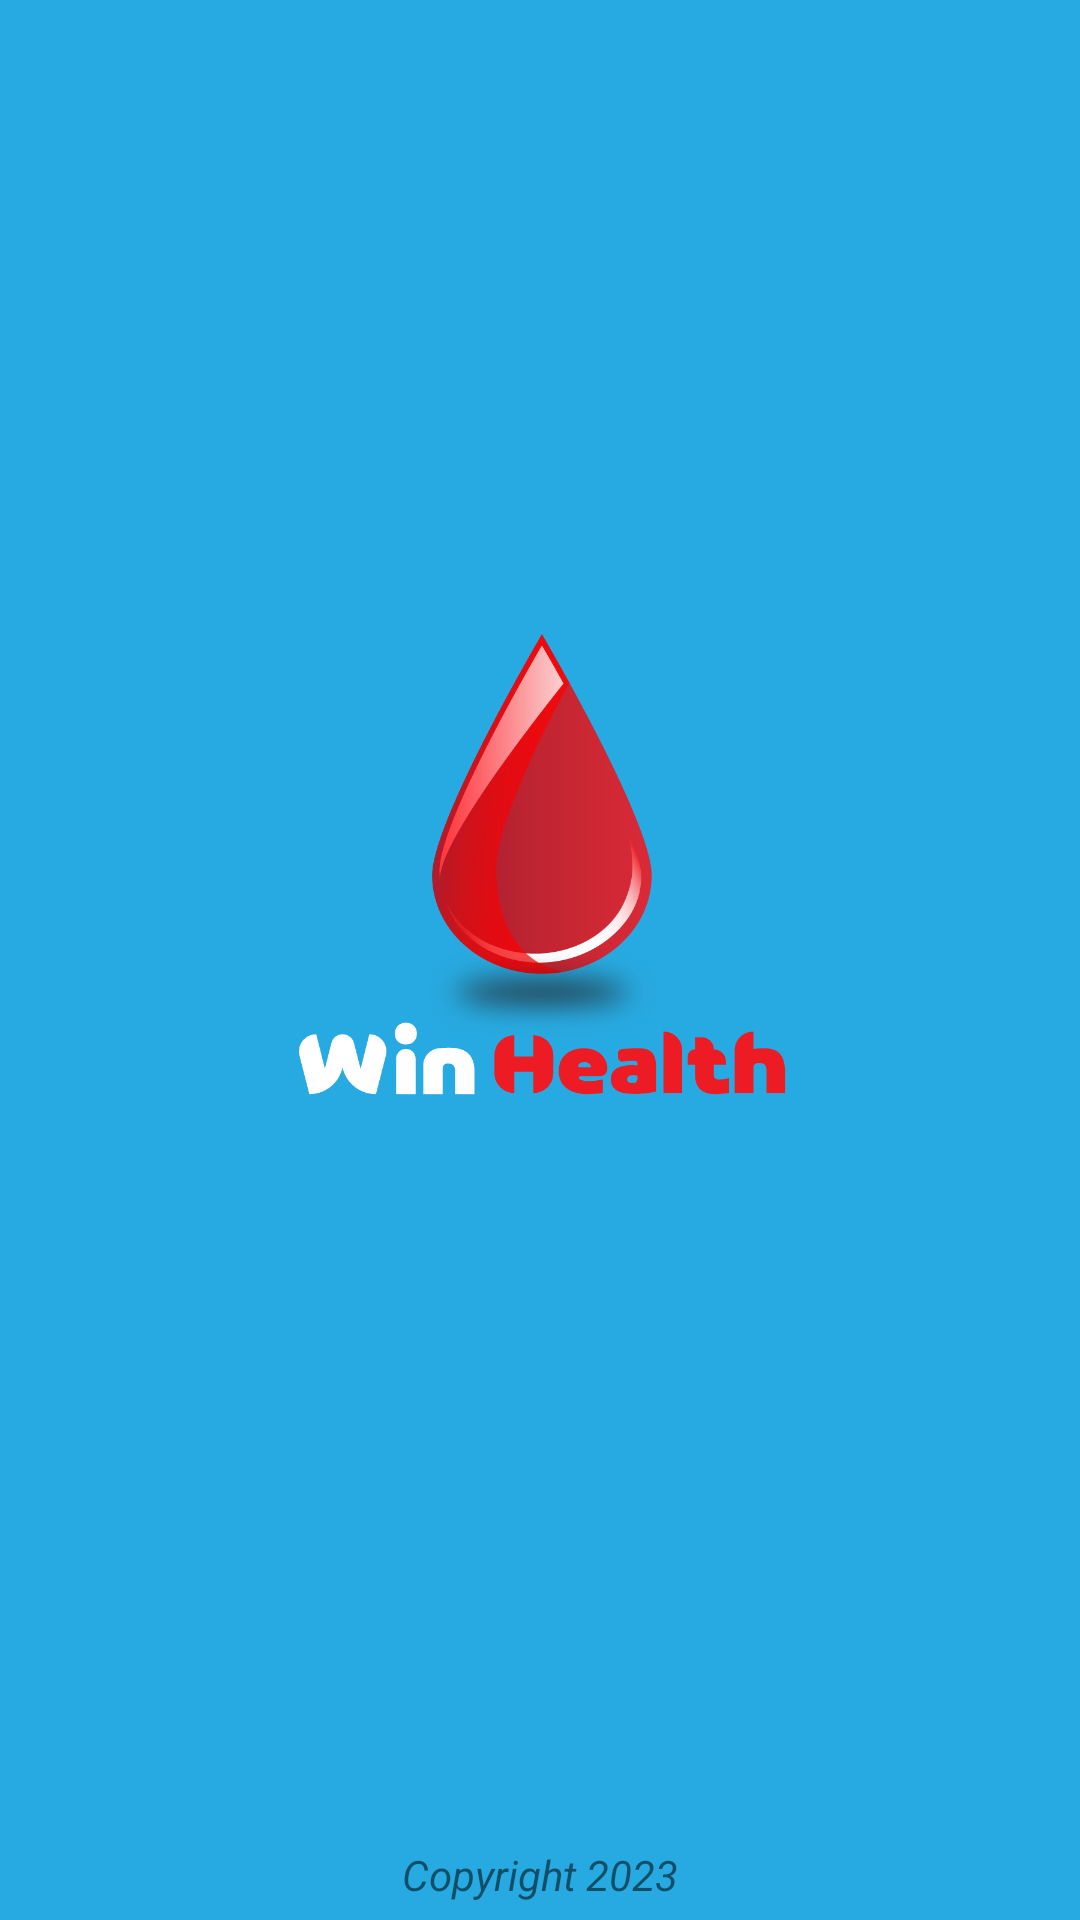

The Android layout XML behind this screen, and the referenced resources:
<!-- AndroidManifest.xml: application theme Theme.AppCompat.Light.NoActionBar -->
<!-- res/layout/acceuil.xml -->
<LinearLayout
    android:layout_width="match_parent"
    android:layout_height="match_parent"
    xmlns:android="http://schemas.android.com/apk/res/android"
    android:orientation="vertical"
    android:background="#27AAE1">

    <LinearLayout
        android:layout_width="match_parent"
        android:layout_height="match_parent"
        android:orientation="vertical"
        android:gravity="center"
        android:layout_weight="1">

        <ImageView
            android:layout_width="200dp"
            android:layout_height="200dp"
            android:src="@mipmap/win"/>

    </LinearLayout>

    <LinearLayout
        android:layout_width="match_parent"
        android:layout_height="match_parent"
        android:orientation="vertical"
        android:gravity="center"
        android:layout_weight="20">
        <TextView
            android:layout_width="wrap_content"
            android:layout_height="wrap_content"
            android:text="Copyright 2023"
            android:textStyle="italic"/>


    </LinearLayout>

</LinearLayout>
<!-- resources referenced by this layout -->
<resources>
  <!-- mipmap win: png bitmap (mipmap-mdpi, 82290 bytes) -->
</resources>
